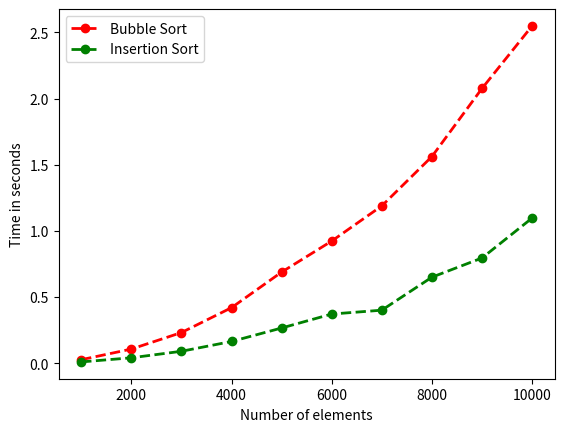

Write Python code to recreate this figure.
# Author: Kristin Towns
# [redacted]
# Date: 2/28/2024
"""
Description: This script demonstrates the use of decorators to time sorting algorithm functions,
specifically bubble sort and insertion sort. It includes a sort_timer decorator to measure execution time,
bubble_sort and insertion_sort functions decorated to be timed, and functionality to compare these algorithms'
performance across varying list sizes with visualization using matplotlib. The script generates and sorts random
lists of integers, then visualizes the time taken by each sorting algorithm to sort these lists as the list sizes increase.
"""

import time
import random
from functools import wraps
from matplotlib import pyplot as plt

def sort_timer(func):
    @wraps(func)
    def wrapper(*args, **kwargs):
        start_time = time.perf_counter()
        func(*args, **kwargs)
        end_time = time.perf_counter()
        return end_time - start_time
    return wrapper

@sort_timer
def bubble_sort(arr):
    n = len(arr)
    for i in range(n):
        for j in range(0, n-i-1):
            if arr[j] > arr[j+1]:
                arr[j], arr[j+1] = arr[j+1], arr[j]

@sort_timer
def insertion_sort(arr):
    for i in range(1, len(arr)):
        key = arr[i]
        j = i-1
        while j >=0 and key < arr[j]:
            arr[j+1] = arr[j]
            j -= 1
        arr[j+1] = key

def make_lists_of_sort_times(sort_func1, sort_func2, list_of_lengths):
    times1 = []
    times2 = []
    for n in list_of_lengths:
        arr = [random.randint(1, 10000) for _ in range(n)]
        arr_copy = arr.copy()

        time1 = sort_func1(arr)
        time2 = sort_func2(arr_copy)

        times1.append(time1)
        times2.append(time2)
    return (times1, times2)

def compare_sorts(sort_func1, sort_func2):
    list_of_lengths = [1000, 2000, 3000, 4000, 5000, 6000, 7000, 8000, 9000, 10000]
    times1, times2 = make_lists_of_sort_times(sort_func1, sort_func2, list_of_lengths)

    plt.plot(list_of_lengths, times1, 'ro--', linewidth=2, label='Bubble Sort')
    plt.plot(list_of_lengths, times2, 'go--', linewidth=2, label='Insertion Sort')
    plt.xlabel("Number of elements")
    plt.ylabel("Time in seconds")
    plt.legend(loc='upper left')
    plt.show()

def main():
    compare_sorts(bubble_sort, insertion_sort)

if __name__ == "__main__":
    main()
